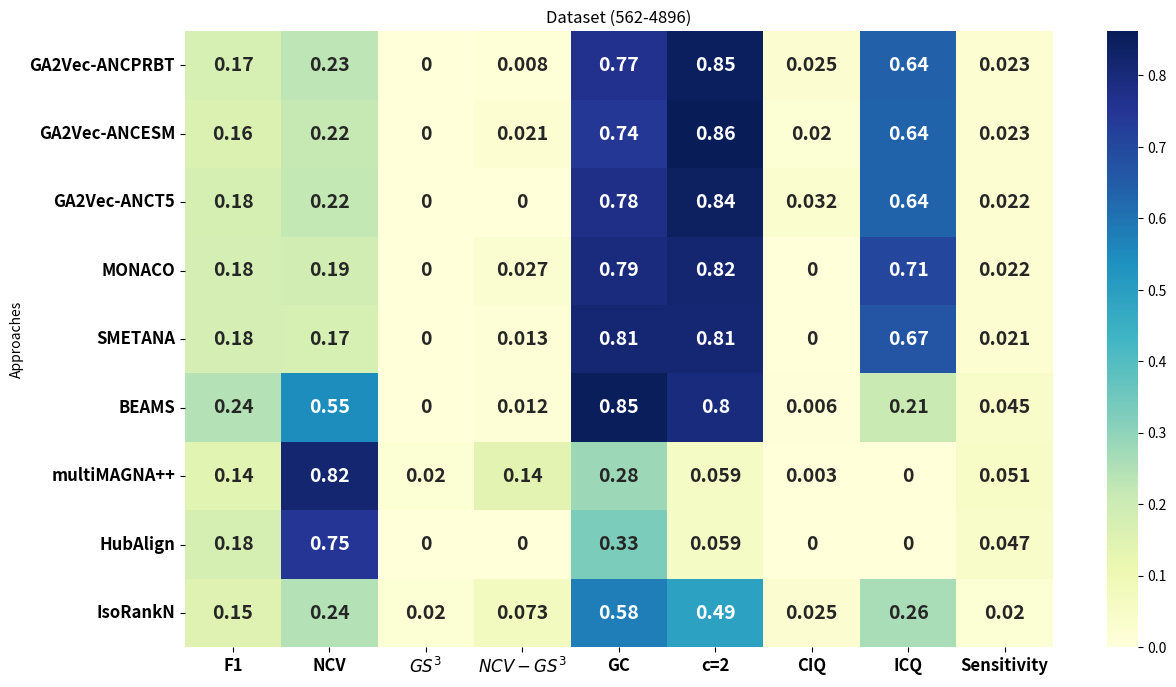

This chart was generated by the following Python code:
import pandas as pd
import seaborn as sns
import matplotlib.pyplot as plt


data_align = {
    "Approaches": [
               "GA2Vec-ANCPRBT",
"GA2Vec-ANCESM",
"GA2Vec-ANCT5",
"MONACO",
"SMETANA",
        # "SMETANA",
        "BEAMS",
        "multiMAGNA++",
        "HubAlign",
"IsoRankN"
    ],
    "F1": [0.172, 0.161, 0.177, 0.179, 0.181, 0.243,0.140, 0.176, 0.149],
    "NCV": [0.231, 0.217, 0.220, 0.186, 0.174, 0.546, 0.820, 0.749, 0.244],
    "$GS^3$": [0, 0, 0, 0, 0, 0, 0.02, 0, 0.02],
    "$NCV-GS^3$": [0.008, 0.021, 0, 0.027, 0.013, 0.012, 0.137, 0, 0.073],
    "GC": [0.765, 0.745, 0.775, 0.794, 0.812, 0.855, 0.282, 0.328, 0.578],
    "c=2": [0.850, 0.862, 0.843, 0.818, 0.812, 0.796, 0.059, 0.059, 0.493],
    "CIQ": [0.025, 0.020, 0.032, 0, 0, 0.006, 0.003, 0, 0.025],
    "ICQ": [0.642, 0.636, 0.636, 0.706, 0.667, 0.206, 0, 0, 0.260],
    "Sensitivity": [0.023, 0.023, 0.022, 0.022, 0.021, 0.045, 0.051, 0.047, 0.020]
}

# Create DataFrame
df = pd.DataFrame(data_align)
df.set_index("Approaches", inplace=True)

plt.figure(figsize=(14, 8))
sns.heatmap(df, annot=True, cmap="YlGnBu", cbar=True,  annot_kws={"size": 14, "weight": "bold"})
plt.xticks(fontsize=12, weight='bold')  # Increase size and boldness of x-axis labels
plt.yticks(fontsize=12, weight='bold')  # Increase size and boldness of y-axis labels
plt.title("Dataset (562-4896)")
plt.savefig("Figure-562-4896.eps")
